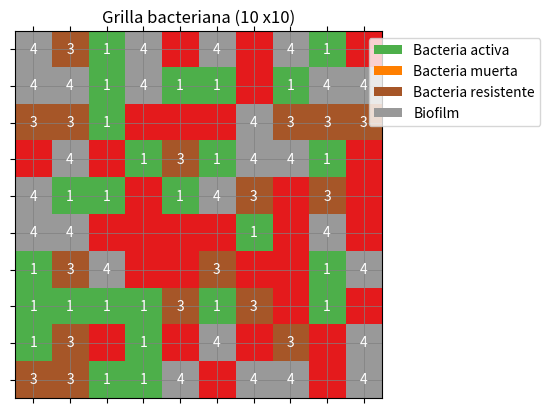

Here is the Python script that generated this plot:
import matplotlib.pyplot as plt
import numpy as np
from matplotlib.patches import Patch
import random

ANCHO_GRILLA = 10
ALTO_GRILLA = 10

# Crear una grilla 10 x10
grilla = np.zeros((ANCHO_GRILLA, ALTO_GRILLA))

# Definimos posiciones de bacterias activas (1) , muertas (2) , resistentes
# (3) , biofilm (4)
interactores = [0, 0, 0, 4, 1, 1, 4, 3, 1, 3]
for i in range(ANCHO_GRILLA):
    for j in range(ALTO_GRILLA):
        item = random.choice(interactores)
        if item != 0:
            grilla[i, j] = item 
# Crear un mapa de colores con 5 categor ´ıas (0 = vac´ıo)
cmap = plt.cm.get_cmap('Set1',5)

fig, ax = plt.subplots(figsize=(6, 6))
cax = ax.matshow(grilla, cmap=cmap)

# Agrega leyenda personalizada
legend_elements = [
    Patch(facecolor=cmap(1/5), label='Bacteria activa'),
    Patch(facecolor=cmap(2/5), label='Bacteria muerta'),
    Patch(facecolor=cmap(3/5), label='Bacteria resistente'),
    Patch(facecolor=cmap(4/5), label='Biofilm'),
]

ax.legend(handles=legend_elements, loc ='upper right', bbox_to_anchor=(1.45, 1) )

# Configuraci ´on de la grilla
ax.set_xticks(np.arange(0, 10, 1))
ax.set_yticks(np.arange(0, 10, 1))
ax.set_xticklabels([])
ax.set_yticklabels([])
ax.grid(color='gray', linestyle='-', linewidth=0.5)

# Mostrar valores en cada celda
for i in range(10):
    for j in range(10) :
        val = grilla[i, j]
        if val > 0:
            ax.text(j, i, int(val), va='center', ha='center', color ='white')

plt.title("Grilla bacteriana (10 x10)")
plt.tight_layout()
plt.show()